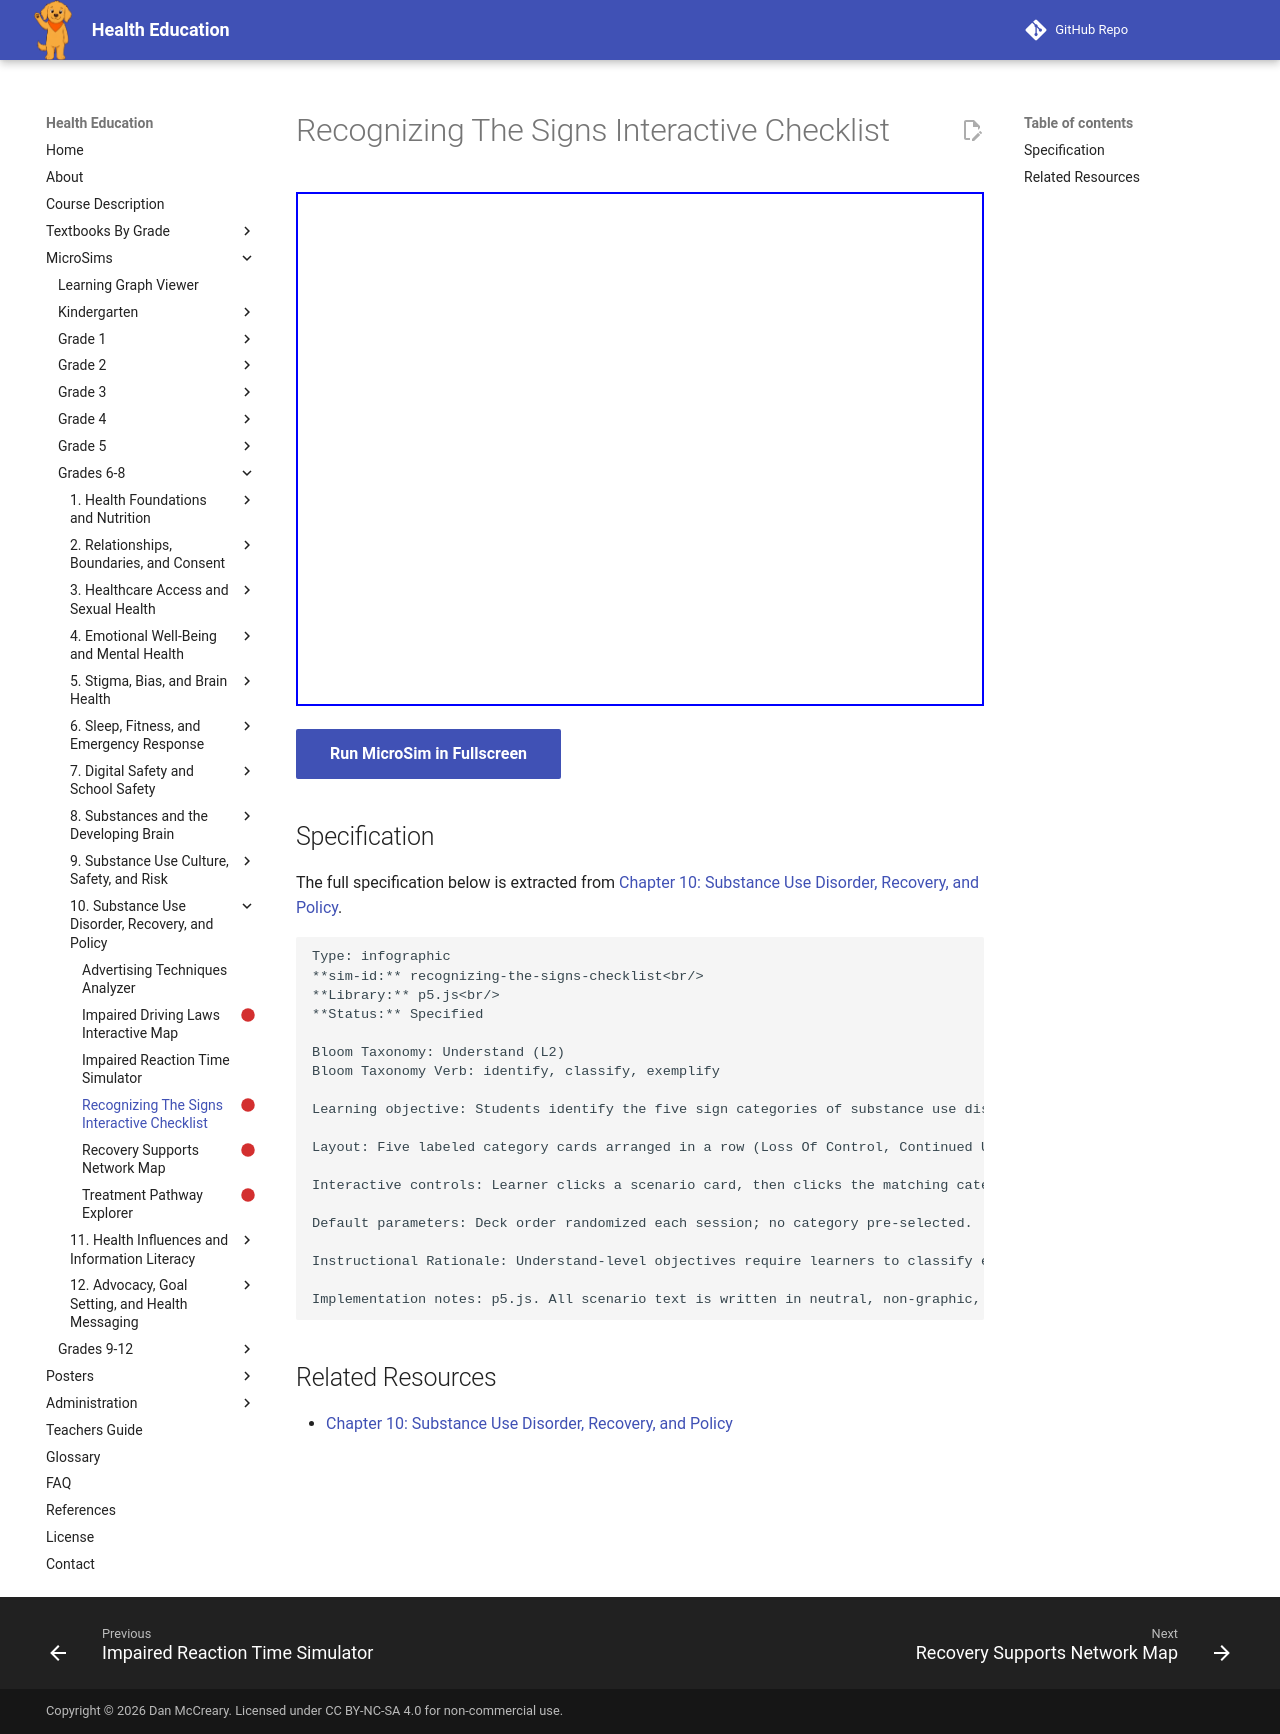

repository: dmccreary/health-education · page: sims/recognizing-the-signs-checklist/index.html · generator: mkdocs

---
title: Recognizing The Signs Interactive Checklist
description: Students identify the five sign categories of substance use disorder (loss of control, continued use despite harm, withdrawal, life narrowing, increasing tolerance) and classify realistic scenario statements into the correct category, reinforcing that recognizing a pattern signals it is time to seek help, not to judge.
status: scaffold
library: p5.js
bloom_level: Understand (L2)
---

# Recognizing The Signs Interactive Checklist



<iframe src="main.html" width="100%" height="514px"></iframe>

[Run MicroSim in Fullscreen](main.html){ .md-button .md-button--primary }

## Specification

The full specification below is extracted from
[Chapter 10: Substance Use Disorder, Recovery, and Policy](../../bands/grade-6-8/chapters/10-substance-use-disorder-recovery-and-policy/index.md).

```text
Type: infographic
**sim-id:** recognizing-the-signs-checklist<br/>
**Library:** p5.js<br/>
**Status:** Specified

Bloom Taxonomy: Understand (L2)
Bloom Taxonomy Verb: identify, classify, exemplify

Learning objective: Students identify the five sign categories of substance use disorder (loss of control, continued use despite harm, withdrawal, life narrowing, increasing tolerance) and classify realistic scenario statements into the correct category, reinforcing that recognizing a pattern signals it is time to seek help, not to judge.

Layout: Five labeled category cards arranged in a row (Loss Of Control, Continued Use Despite Harm, Withdrawal Symptoms, Life Narrowing, Increasing Tolerance), each with an icon. Below the cards, a deck of 10 short realistic scenario statements (e.g., "Skips basketball practice, which used to be their favorite part of the week, to keep using" or "Needs to use twice as much as a few months ago to feel the same effect").

Interactive controls: Learner clicks a scenario card, then clicks the matching category card; immediate feedback confirms the match and shows a one-sentence explanation; a running count shows how many scenarios have been correctly categorized; "Reset" button reshuffles the deck.

Default parameters: Deck order randomized each session; no category pre-selected.

Instructional Rationale: Understand-level objectives require learners to classify examples into defined categories; a click-to-match activity reinforces recognition of real-world patterns without requiring the learner to generate examples from memory, which keeps the tone factual and non-judgmental.

Implementation notes: p5.js. All scenario text is written in neutral, non-graphic, non-judgmental language and reviewed to avoid stigmatizing phrasing. Responsive canvas that stacks category cards vertically on narrow screens.
```

## Related Resources

- [Chapter 10: Substance Use Disorder, Recovery, and Policy](../../bands/grade-6-8/chapters/10-substance-use-disorder-recovery-and-policy/index.md)
